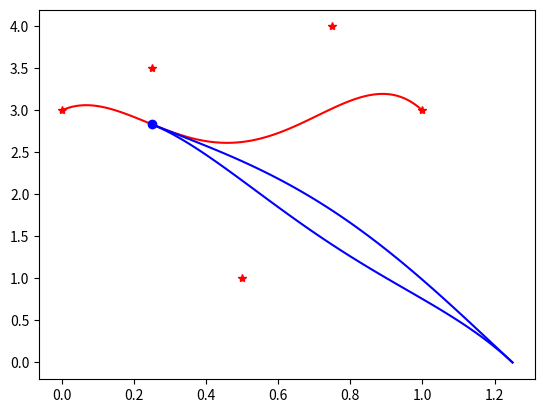

Recreate this plot in Python.
import numpy as np
from sympy import Symbol, Pow, diff, simplify, integrate, lambdify
import matplotlib.pyplot as plt



def fact(x):
    if x == 1 or x == 0:
        return 1
    mult = 1
    for i in range(2, x+1):
        mult *= i
    return mult

def calc_coeff(k, n):
    return fact(n)/(fact(k)*fact(n-k))

def Bk_n(k, n, t):
    return calc_coeff(k, n)*Pow(1-t, n-k)*Pow(t, k)

def Bk_4(k, t):
    return Bk_n(k, 4, t)


def Plot(p, t, ts, acc=100): 
# plot a Bezier curve and its derivative from 0 to 1 with 'acc' accuracy
    dp = diff(p, t)
    t_space = np.linspace(0, 1, acc)
    p_eval = [p.subs(t, ti) for ti in t_space]
    # dp_eval = [dp.subs(t, ti) for ti in t_space]

    plt.plot(ts + t_space, p_eval, 'r')
    # plt.plot(ts + t_space, dp_eval, 'b')


def find_P2_control_points(P1, n, t, T=0.8):
    C2 = [0] * (n+1)
    C2[0] = P1.subs(t, T)
    C2[1] = (diff(P1, t)).subs(t, T)/n + C2[0]
    C2[2] = (diff(P1, t, 2)).subs(t, T)/(n*(n-1)) + 2*C2[1] - C2[0]
    # C2[3] = (diff(P1, t, 3)).subs(t, T)/(n*(n-1)*(n-2)) + 3*C2[2] - 3*C2[1] + C2[0]
    # C2[4] = C2[3]
    C2[3] = 1
    return C2

if __name__ == "__main__":
    n = 4
    t = Symbol('t')
    acc = 100
    t_space = np.linspace(0, 1, acc)
    C1 = [3, 3.5, 1, 4, 3]
    x = [0, 0.25, 0.5, 0.75, 1]
    for i in range(n+1):
        plt.plot(x[i], C1[i], 'r*')

    p1 = 0
    for k in range(0, n+1):
        p1 += C1[k]*Bk_4(k, t)
    plt.plot(t_space, [p1.subs(t, ti) for ti in t_space],'r')

    # at time t = 0.8, we want to concatenate P1 with another Bezier curve P2.
    T = 0.25
    plt.plot(T, p1.subs(t, T), 'bo')
    
    C2 = find_P2_control_points(p1, n, t, T)
    print(C2)
    p2 = 0
    for k in range(0, n+1):
        p2 += C2[k]*Bk_4(k, t)
    plt.plot(t_space + T, [p2.subs(t, ti) for ti in t_space],'b')

    C3 = C2.copy()
    C3[2] = 1
    p3 = 0
    for k in range(0, n+1):
        p3 += C3[k]*Bk_4(k, t)
    plt.plot(t_space + T, [p3.subs(t, ti) for ti in t_space],'b')

    plt.show()
